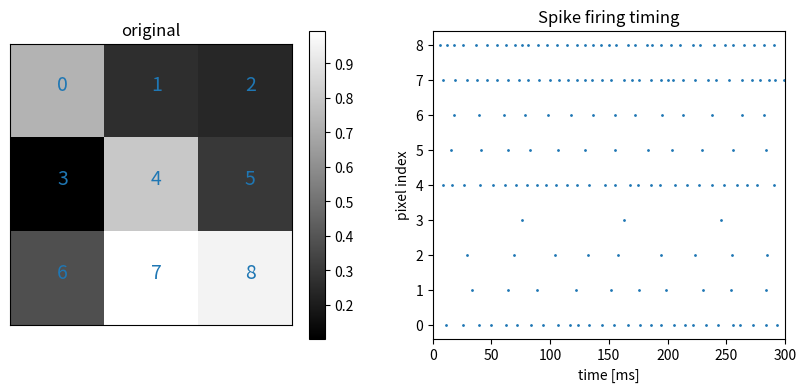

Source code (Python):
"""
ゼロから学ぶスパイキングニューラルネットワーク
- Spiking Neural Networks from Scratch

[redacted]
"""

import numpy as np
import matplotlib.pyplot as plt


if __name__ == '__main__':
    max_freq = 128  # 最大スパイク周波数 [Hz] = 1秒間 (1000 ms) に何本のスパイクを最大生成するか
    time = 300      # 観測時間 [ms]
    dt = 0.5        # 時間分解能 [ms]

    image = np.random.random((3, 3))  # 適当な画像

    freq_img = image * max_freq      # pixels to Hz
    norm_img = 1000. / freq_img      # Hz to ms
    norm_img = norm_img.reshape(-1)  # 2次元だと扱いが面倒なので1次元に

    spikes = [
        # 周期が抽出されるのでスパイク発生時間としては累積させなければならない
        # とりあえず，今回は約300msに収まる分だけ抽出
        np.cumsum(np.random.poisson(cell / dt, (int(time / cell + 1)))) * dt
        for cell in norm_img
    ]

    # Plotting
    plt.figure(figsize=(10, 4))

    # Original Image
    plt.subplot(1, 2, 1)
    plt.title('original')
    plt.imshow(image, cmap='gray')
    plt.xticks([])
    plt.yticks([])
    plt.colorbar()
    for num in range(9):
        plt.text(int(num % 3), int(num / 3), str(num), color='tab:blue', fontsize=14)

    # Spike trains generated by Poisson Encoder
    plt.subplot(1, 2, 2)
    plt.title('Spike firing timing')
    for i, s in enumerate(spikes):
        plt.scatter(s, [i for _ in range(len(s))], s=1.0, c='tab:blue')
    plt.xlim(0, time)
    plt.ylabel('pixel index')
    plt.xlabel('time [ms]')
    plt.show()
